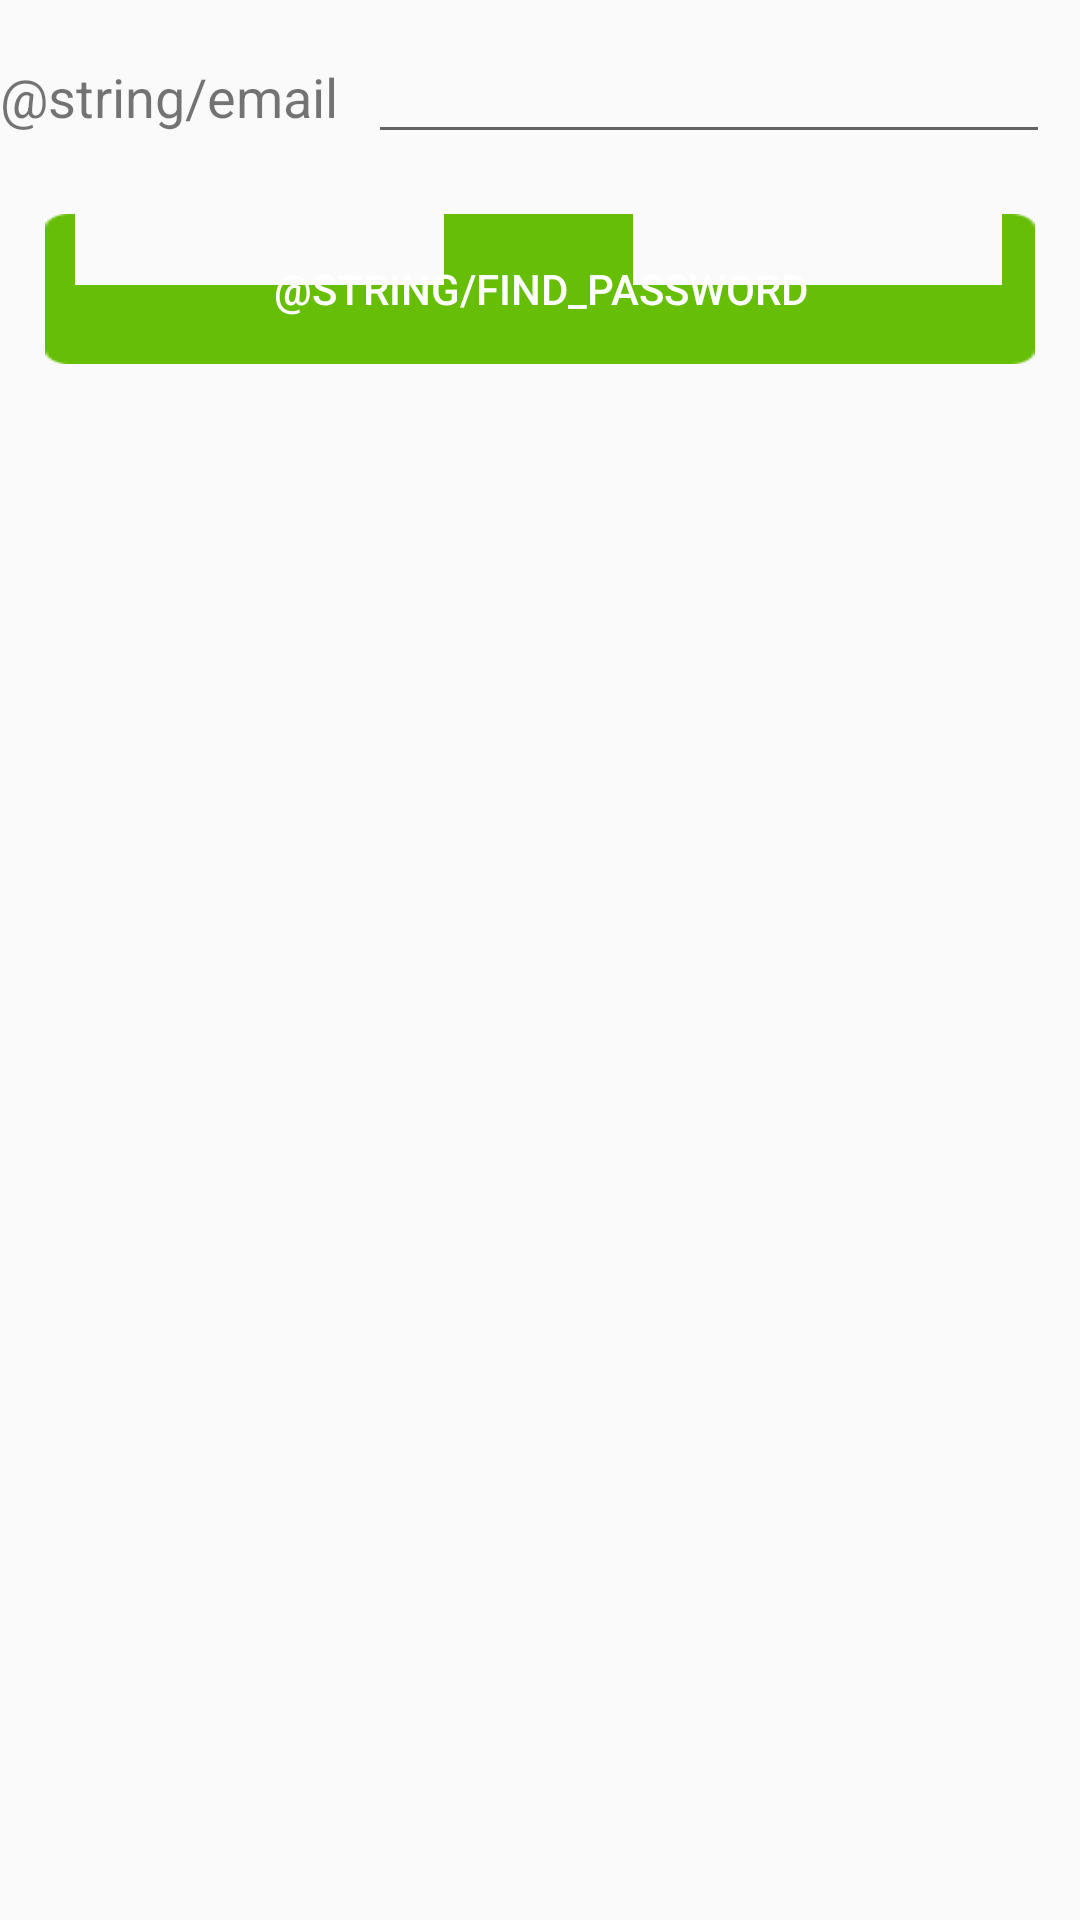

Layout XML and referenced resources for this Android screen:
<!-- AndroidManifest.xml: application theme AppTheme -->
<!-- res/layout/activity_find_password.xml -->
<?xml version="1.0" encoding="utf-8"?>
<LinearLayout xmlns:android="http://schemas.android.com/apk/res/android"
    android:orientation="vertical" android:layout_width="match_parent"
    android:layout_height="match_parent">
    <LinearLayout
        android:layout_width="match_parent"
        android:layout_height="wrap_content"
        android:orientation="horizontal"
        android:layout_marginTop="10dp">
        <TextView
            android:layout_width="wrap_content"
            android:layout_height="wrap_content"
            android:text="@string/email"
            android:textSize="18sp"/>
        <EditText
            android:id="@+id/et_email"
            android:layout_width="match_parent"
            android:layout_height="wrap_content"
            android:layout_marginLeft="10dp"
            android:layout_marginRight="10dp" />
    </LinearLayout>

    <Button
        android:id="@+id/btn_find_password"
        android:layout_height="50dp"
        android:layout_width="match_parent"
        android:background="@drawable/login_bt"
        android:layout_marginTop="20dp"
        android:layout_marginLeft="15dp"
        android:layout_marginRight="15dp"
        android:textColor="@color/white"
        android:text="@string/find_password"/>

</LinearLayout>
<!-- resources referenced by this layout -->
<resources>
  <style name="AppTheme" parent="Theme.AppCompat.Light.DarkActionBar">
          
          <item name="colorPrimary">@color/colorPrimary</item>
          <item name="colorPrimaryDark">@color/colorPrimaryDark</item>
          <item name="colorAccent">@color/colorAccent</item>
      </style>
  <color name="colorPrimary">#3F51B5</color>
  <color name="colorPrimaryDark">#303F9F</color>
  <color name="colorAccent">#FF4081</color>
  <!-- not gathered from this repository: default colours our renderer supplied (Android Studio template values) -->
  <color name="white">#FFFFFFFF</color>
</resources>
